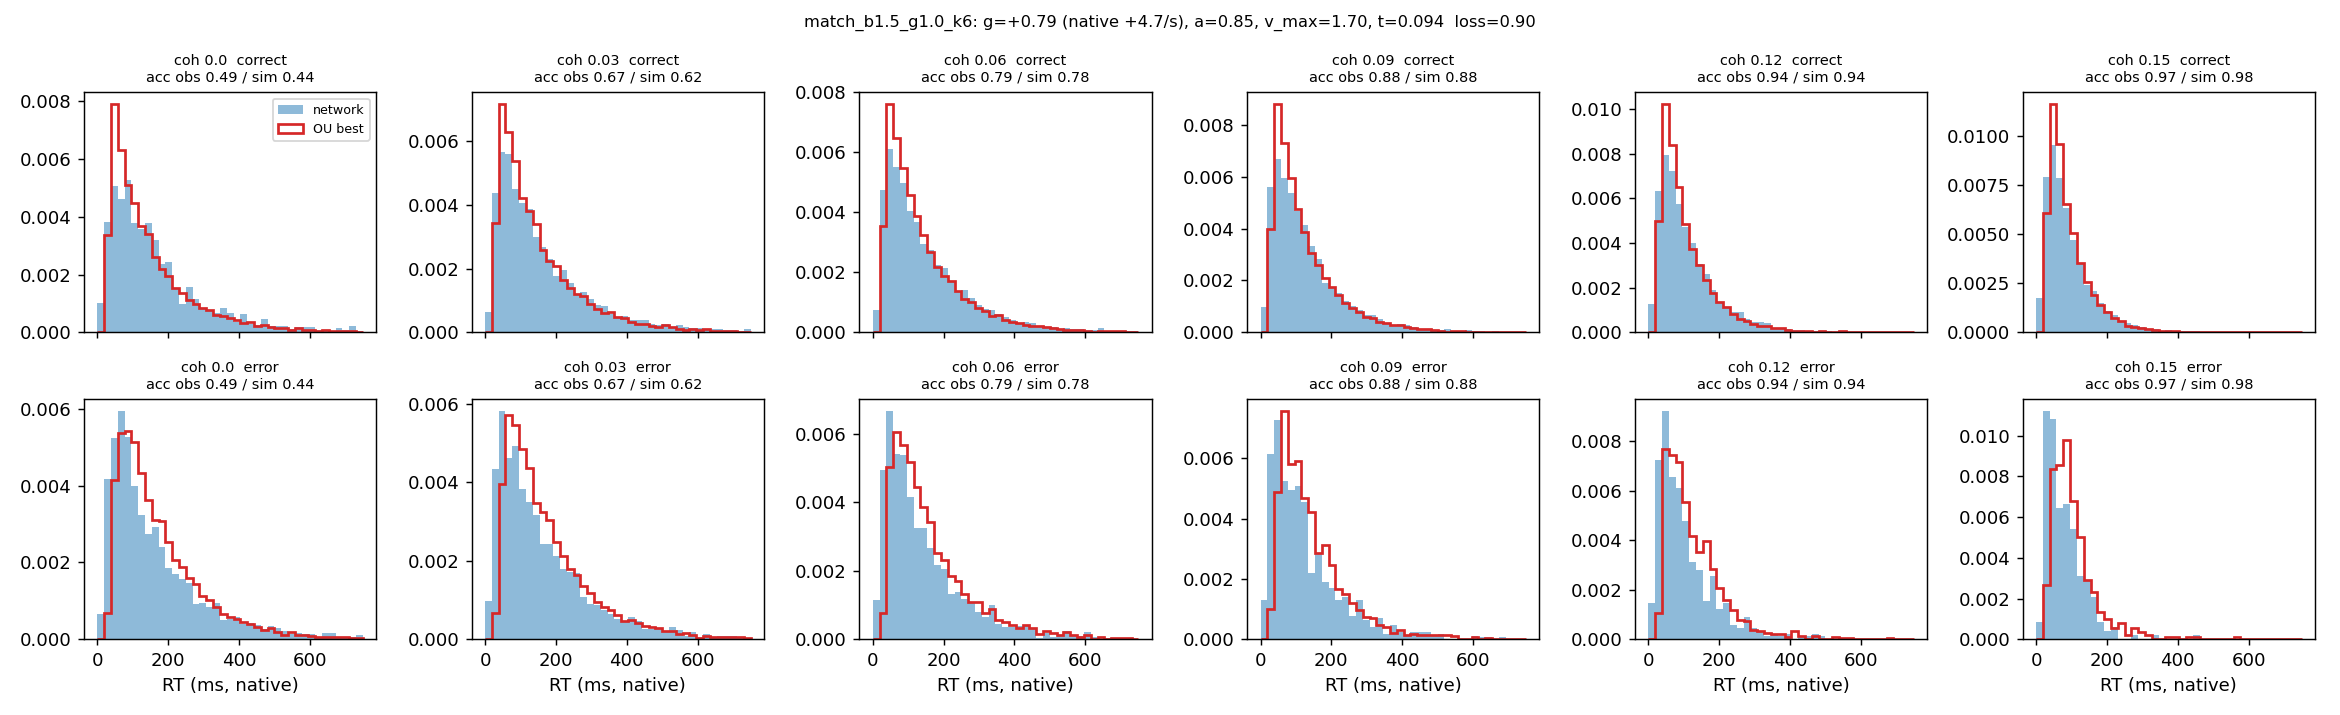

The file beside this chart, header and first rows:
coherence, n, acc_obs, acc_sim, omit_obs, omit_sim, qc10_obs, qc30_obs, qc50_obs, qc70_obs, qc90_obs, qc10_sim, qc30_sim, qc50_sim, qc70_sim, qc90_sim, qe50_obs, qe50_sim
0.0, 3611, 0.492, 0.441, 0.007, 0.004, 40.0, 81.0, 126.0, 192.0, 353.4, 42.93, 70.57, 109.9, 169.8, 306.6, 120.0, 139
0.03, 7187, 0.666, 0.623, 0.008, 0.003, 39.0, 74.0, 121.0, 191.0, 339.2, 43.56, 72.5, 113.2, 174, 306.5, 124.0, 139.9
0.06, 7165, 0.789, 0.777, 0.004, 0.003, 38.0, 71.0, 115.0, 181.0, 315.5, 42.91, 70.46, 108.3, 165.3, 289.3, 108.0, 129.3
0.09, 7388, 0.881, 0.882, 0.001, 0.0, 35.0, 65.0, 102.0, 151.0, 265.0, 41.27, 64.58, 95.92, 144.3, 250.2, 100.0, 118.4
0.12, 7230, 0.935, 0.942, 0.0, 0.0, 32.0, 58.0, 87.0, 130.0, 223.0, 38.99, 58.47, 83.83, 122.5, 205.8, 81.0, 104.7
0.15, 7300, 0.966, 0.977, 0.0, 0.0, 29.0, 50.0, 74.0, 108.0, 181.0, 37.03, 54, 74, 104.8, 171.9, 62.5, 88.08
